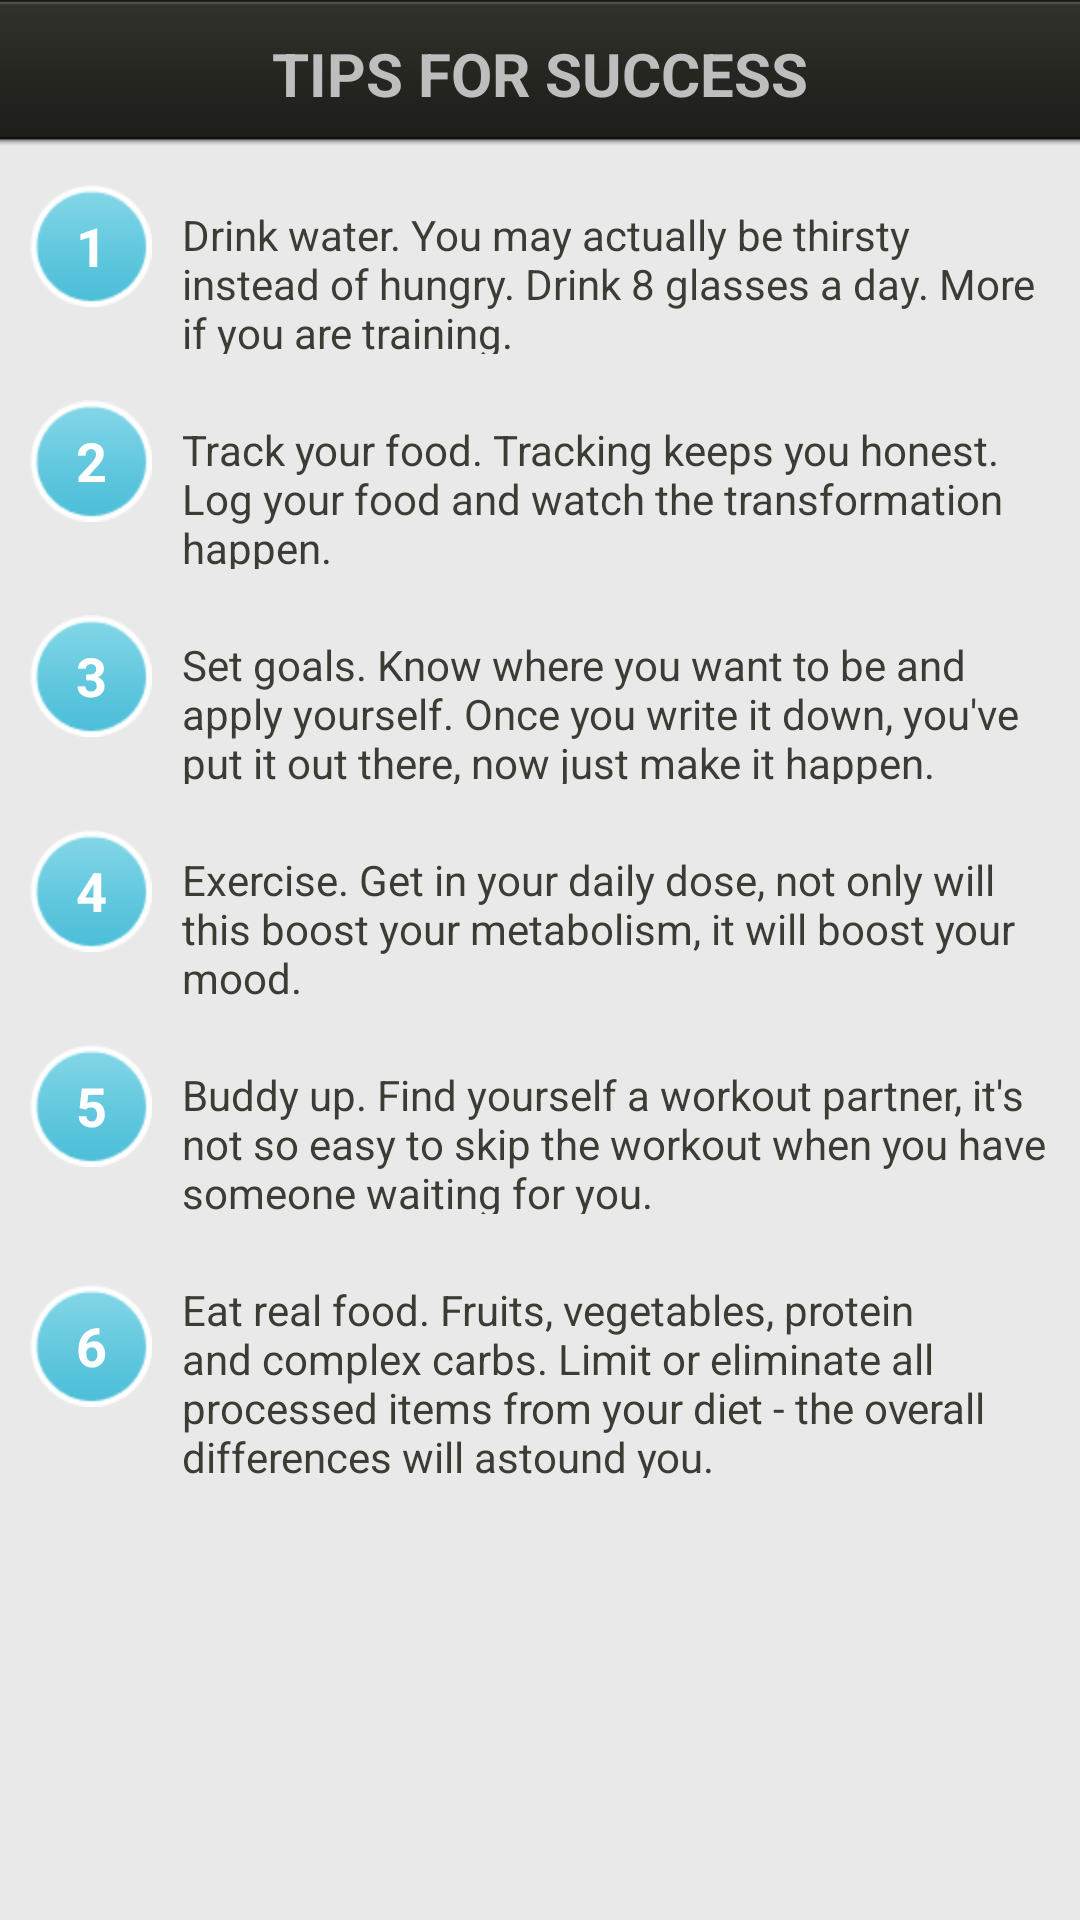

The Android layout XML behind this screen, and the referenced resources:
<!-- AndroidManifest.xml: application theme android:Theme.NoTitleBar -->
<!-- res/layout/activity_tips.xml -->
<?xml version="1.0" encoding="utf-8"?>
<LinearLayout xmlns:android="http://schemas.android.com/apk/res/android"
    android:layout_width="match_parent"
    android:layout_height="match_parent"
    android:orientation="vertical"
    android:background="@drawable/background_repeat">

    <RelativeLayout
        style="@style/black_toolbar"
        android:layout_width="fill_parent"
        android:layout_marginBottom="-3dp"
        android:orientation="horizontal"
        android:paddingBottom="1.0dip"
        android:paddingLeft="4dp"
        android:paddingRight="4dp"
        android:paddingTop="5.0dip" >
	    
		<LinearLayout
	        android:layout_width="0px"
	        android:layout_height="0px"
	        android:focusable="true"
	        android:focusableInTouchMode="true" >
	    </LinearLayout>
        
        <TextView
            android:id="@+id/headerTextView"
            android:layout_width="wrap_content"
            android:layout_height="wrap_content"
            android:layout_centerHorizontal="true"
            android:layout_centerVertical="true"
            android:text="TIPS FOR SUCCESS"
            android:textStyle="bold" android:textSize="20dp"/>
    </RelativeLayout>

    <ScrollView
        android:id="@+id/scrollView1"
        android:layout_width="match_parent"
        android:layout_height="wrap_content" >

		<LinearLayout
	        android:id="@+id/linearLayout2"
	        android:layout_width="match_parent"
	        android:layout_height="wrap_content"
	        android:orientation="vertical" >

			<LinearLayout
			    android:id="@+id/LinearLayout05"
			    android:layout_width="match_parent"
			    android:layout_height="wrap_content"
			    android:background="@drawable/list_item_background" >

			    <RelativeLayout
			        android:id="@+id/RelativeLayout05"
			        android:layout_width="wrap_content"
			        android:layout_height="match_parent" >

			        <TextView
			            android:id="@+id/TextView10"
			            android:layout_width="wrap_content"
			            android:layout_height="wrap_content"
			            android:layout_alignParentLeft="true"
			            android:layout_centerVertical="true"
			            android:layout_marginLeft="10dp"
			            android:background="@drawable/circle_blue"
			            android:gravity="center"
			            android:text="1"
			            android:textColor="@color/white"
			            android:textSize="18dp"
			            android:textStyle="bold" />
			    </RelativeLayout>

			    <TextView
			        android:id="@+id/TextView09"
			        android:layout_width="wrap_content"
			        android:layout_height="wrap_content"
			        android:layout_marginBottom="10dp"
			        android:layout_marginLeft="10dp"
			        android:layout_marginTop="10dp"
			        android:text="@string/tip1" android:textColor="@color/dark_grey" android:layout_marginRight="10dp"/>
			</LinearLayout>

			<LinearLayout
			    android:id="@+id/LinearLayout04"
			    android:layout_width="match_parent"
			    android:layout_height="wrap_content"
			    android:background="@drawable/list_item_background" >

			    <RelativeLayout
			        android:id="@+id/RelativeLayout04"
			        android:layout_width="wrap_content"
			        android:layout_height="match_parent" >

			        <TextView
			            android:id="@+id/TextView08"
			            android:layout_width="wrap_content"
			            android:layout_height="wrap_content"
			            android:layout_alignParentLeft="true"
			            android:layout_centerVertical="true"
			            android:layout_marginLeft="10dp"
			            android:background="@drawable/circle_blue"
			            android:gravity="center"
			            android:text="2"
			            android:textColor="@color/white"
			            android:textSize="18dp"
			            android:textStyle="bold" />
			    </RelativeLayout>

			    <TextView
			        android:id="@+id/TextView07"
			        android:layout_width="wrap_content"
			        android:layout_height="wrap_content"
			        android:layout_marginBottom="10dp"
			        android:layout_marginLeft="10dp"
			        android:layout_marginTop="10dp"
			        android:text="@string/tip2" android:textColor="@color/dark_grey" android:layout_marginRight="10dp"/>
			</LinearLayout>

			<LinearLayout
			    android:id="@+id/LinearLayout03"
			    android:layout_width="match_parent"
			    android:layout_height="wrap_content"
			    android:background="@drawable/list_item_background" >

			    <RelativeLayout
			        android:id="@+id/RelativeLayout03"
			        android:layout_width="wrap_content"
			        android:layout_height="match_parent" >

			        <TextView
			            android:id="@+id/TextView06"
			            android:layout_width="wrap_content"
			            android:layout_height="wrap_content"
			            android:layout_alignParentLeft="true"
			            android:layout_centerVertical="true"
			            android:layout_marginLeft="10dp"
			            android:background="@drawable/circle_blue"
			            android:gravity="center"
			            android:text="3"
			            android:textColor="@color/white"
			            android:textSize="18dp"
			            android:textStyle="bold" />
			    </RelativeLayout>

			    <TextView
			        android:id="@+id/TextView05"
			        android:layout_width="wrap_content"
			        android:layout_height="wrap_content"
			        android:layout_marginBottom="10dp"
			        android:layout_marginLeft="10dp"
			        android:layout_marginTop="10dp"
			        android:text="@string/tip3" android:textColor="@color/dark_grey" android:layout_marginRight="10dp"/>
			</LinearLayout>

			<LinearLayout
			    android:id="@+id/LinearLayout02"
			    android:layout_width="match_parent"
			    android:layout_height="wrap_content"
			    android:background="@drawable/list_item_background" >

			    <RelativeLayout
			        android:id="@+id/RelativeLayout02"
			        android:layout_width="wrap_content"
			        android:layout_height="match_parent" >

			        <TextView
			            android:id="@+id/TextView04"
			            android:layout_width="wrap_content"
			            android:layout_height="wrap_content"
			            android:layout_alignParentLeft="true"
			            android:layout_centerVertical="true"
			            android:layout_marginLeft="10dp"
			            android:background="@drawable/circle_blue"
			            android:gravity="center"
			            android:text="4"
			            android:textColor="@color/white"
			            android:textSize="18dp"
			            android:textStyle="bold" />
			    </RelativeLayout>

			    <TextView
			        android:id="@+id/TextView03"
			        android:layout_width="wrap_content"
			        android:layout_height="wrap_content"
			        android:layout_marginBottom="10dp"
			        android:layout_marginLeft="10dp"
			        android:layout_marginTop="10dp"
			        android:text="@string/tip4" android:textColor="@color/dark_grey" android:layout_marginRight="10dp"/>
			</LinearLayout>

			<LinearLayout
			    android:id="@+id/LinearLayout01"
			    android:layout_width="match_parent"
			    android:layout_height="wrap_content"
			    android:background="@drawable/list_item_background" >

			    <RelativeLayout
			        android:id="@+id/RelativeLayout01"
			        android:layout_width="wrap_content"
			        android:layout_height="match_parent" >

			        <TextView
			            android:id="@+id/TextView02"
			            android:layout_width="wrap_content"
			            android:layout_height="wrap_content"
			            android:layout_alignParentLeft="true"
			            android:layout_centerVertical="true"
			            android:layout_marginLeft="10dp"
			            android:background="@drawable/circle_blue"
			            android:gravity="center"
			            android:text="5"
			            android:textColor="@color/white"
			            android:textSize="18dp"
			            android:textStyle="bold" />
			    </RelativeLayout>

			    <TextView
			        android:id="@+id/TextView01"
			        android:layout_width="wrap_content"
			        android:layout_height="wrap_content"
			        android:layout_marginBottom="10dp"
			        android:layout_marginLeft="10dp"
			        android:layout_marginTop="10dp"
			        android:text="@string/tip5" android:textColor="@color/dark_grey" android:layout_marginRight="10dp"/>
			</LinearLayout>

			<LinearLayout
			    android:id="@+id/linearLayout1"
			    android:layout_width="match_parent"
			    android:layout_height="wrap_content" android:background="@drawable/list_item_background">

				<RelativeLayout
				    android:id="@+id/relativeLayout1"
				    android:layout_width="wrap_content"
				    android:layout_height="match_parent" >

				    <TextView
				        android:id="@+id/textview"
				        android:layout_width="wrap_content"
				        android:layout_height="wrap_content"
				        android:layout_alignParentLeft="true"
				        android:layout_centerVertical="true"
				        android:layout_marginLeft="10dp"
				        android:background="@drawable/circle_blue"
				        android:gravity="center"
				        android:text="6"
				        android:textColor="@color/white"
				        android:textSize="18dp"
				        android:textStyle="bold" />
				</RelativeLayout>

				<TextView
				    android:id="@+id/textView1"
				    android:layout_width="wrap_content"
				    android:layout_height="wrap_content"
				    android:layout_marginBottom="10dp"
				    android:layout_marginLeft="10dp"
				    android:layout_marginTop="10dp"
				    android:text="@string/tip6" android:textColor="@color/dark_grey" android:layout_marginRight="10dp"/>

			</LinearLayout>

		</LinearLayout>
		        
    </ScrollView>

</LinearLayout>
<!-- resources referenced by this layout -->
<resources>
  <color name="dark_grey">#3c3c34</color>
  <color name="white">#FFFFFF</color>
  <!-- drawable background_repeat (drawable) -->
  <?xml version="1.0" encoding="utf-8"?>
  <bitmap xmlns:android="http://schemas.android.com/apk/res/android"
  	android:src="@drawable/background"
  	android:tileMode="repeat"
  	android:dither="true" />
  <!-- drawable circle_blue: png bitmap (drawable-hdpi, 2769 bytes) -->
  <string name="tip1">Drink water. You may actually be thirsty instead of hungry. Drink 8 glasses a day. More if you are training.</string>
  <string name="tip2">Track your food. Tracking keeps you honest. Log your food and watch the transformation happen.</string>
  <string name="tip3">Set goals. Know where you want to be and apply yourself. Once you write it down, you\'ve put it out there, now just make it happen.</string>
  <string name="tip4">Exercise. Get in your daily dose, not only will this boost your metabolism, it will boost your mood.</string>
  <string name="tip5">Buddy up. Find yourself a workout partner, it\'s not so easy to skip the workout when you have someone waiting for you.</string>
  <string name="tip6">Eat real food. Fruits, vegetables, protein and complex carbs. Limit or eliminate all processed items from your diet - the overall differences will astound you.</string>
  <style name="black_toolbar">
          <item name="android:layout_height">49dp</item>
          <item name="android:background">@drawable/toolbar_background</item>
          <item name="android:paddingBottom">0.0dp</item>
          <item name="android:layout_marginBottom">-2dp</item>
          <item name="android:paddingTop">8.0dp</item>
          <item name="android:orientation">horizontal</item>
      </style>
  <!-- drawable background: jpg bitmap (drawable-hdpi, 1195 bytes) -->
  <!-- drawable toolbar_background: png bitmap (drawable-hdpi, 1897 bytes) -->
</resources>
